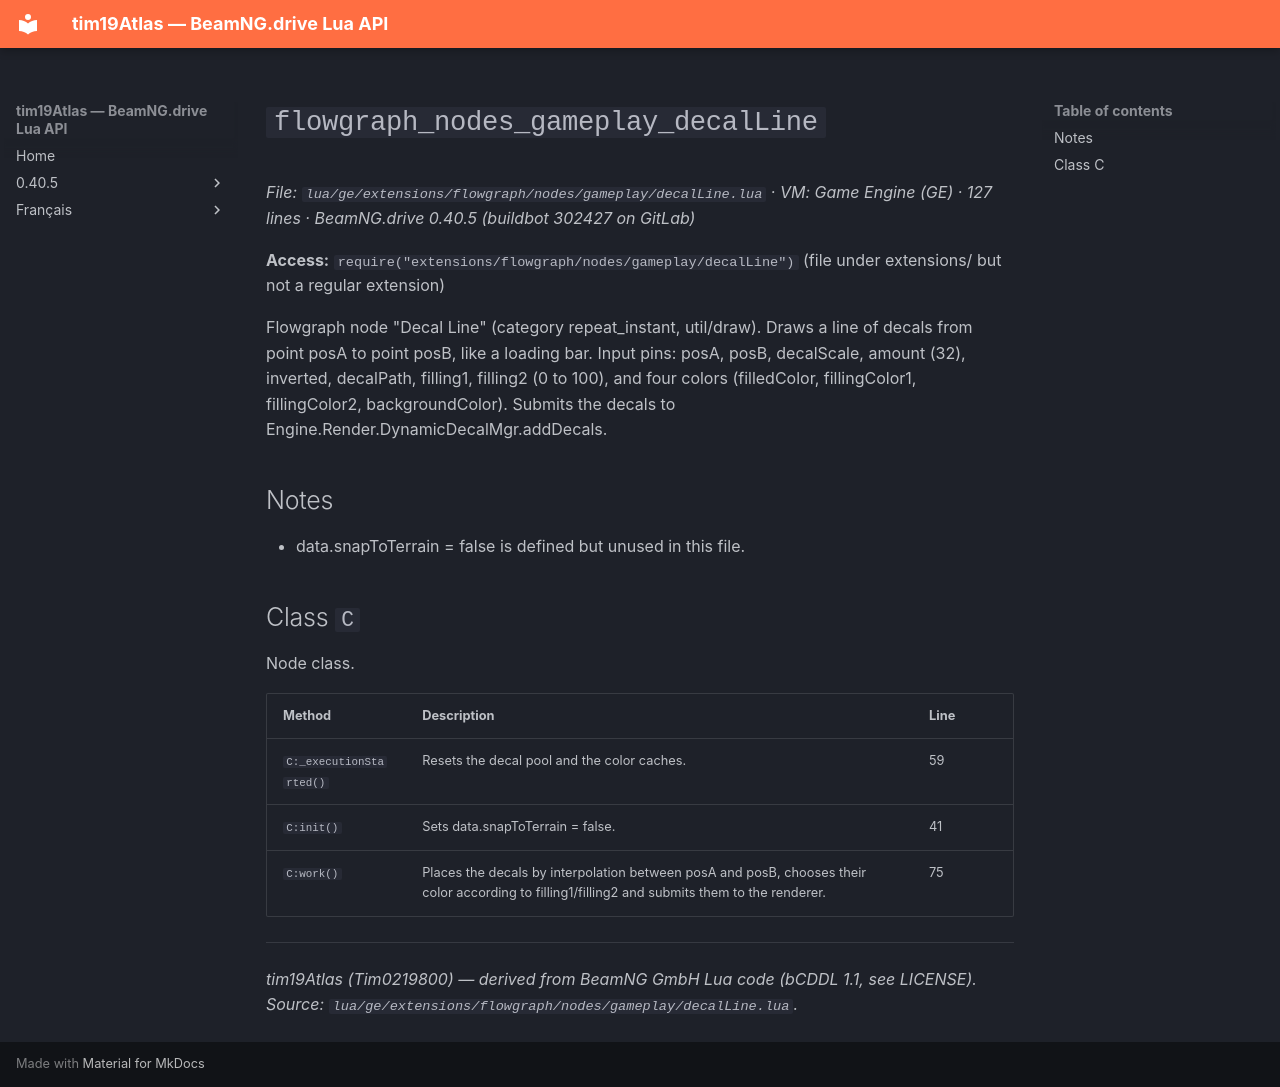

repository: Tim0219800/beamng-lua-atlas · page: 0.40.5/ge/extensions/flowgraph/nodes/gameplay/decalLine.html · generator: mkdocs

# `flowgraph_nodes_gameplay_decalLine`

*File: `lua/ge/extensions/flowgraph/nodes/gameplay/decalLine.lua` · VM: Game Engine (GE) · 127 lines · BeamNG.drive 0.40.5 (buildbot 302427 on GitLab)*

**Access:** `require("extensions/flowgraph/nodes/gameplay/decalLine")` (file under extensions/ but not a regular extension)

Flowgraph node "Decal Line" (category repeat_instant, util/draw). Draws a line of decals from point posA to point posB, like a loading bar. Input pins: posA, posB, decalScale, amount (32), inverted, decalPath, filling1, filling2 (0 to 100), and four colors (filledColor, fillingColor1, fillingColor2, backgroundColor). Submits the decals to Engine.Render.DynamicDecalMgr.addDecals.

## Notes

- data.snapToTerrain = false is defined but unused in this file.

## Class `C`

Node class.

| Method | Description | Line |
|---|---|---|
| `C:_executionStarted()` | Resets the decal pool and the color caches. | 59 |
| `C:init()` | Sets data.snapToTerrain = false. | 41 |
| `C:work()` | Places the decals by interpolation between posA and posB, chooses their color according to filling1/filling2 and submits them to the renderer. | 75 |

---
*tim19Atlas (Tim0219800) — derived from BeamNG GmbH Lua code (bCDDL 1.1, see LICENSE). Source: `lua/ge/extensions/flowgraph/nodes/gameplay/decalLine.lua`.*
